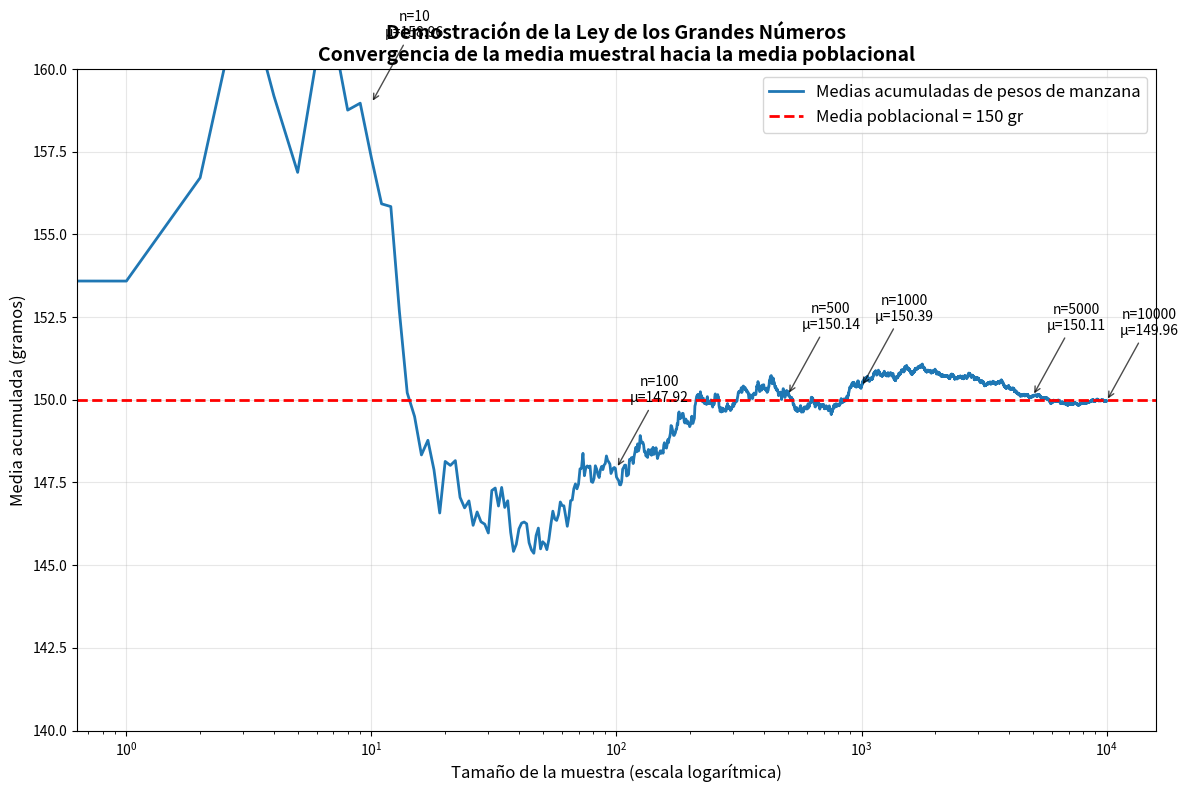

Write the Python code that produced this figure.
import numpy as np
import matplotlib.pyplot as plt

"""
DEMOSTRACIÓN DE LA LEY DE LOS GRANDES NÚMEROS (LGN)

Este ejercicio demuestra cómo la media de una muestra se aproxima a la media poblacional 
conforme aumenta el tamaño de la muestra, según establece la Ley de los Grandes Números.

OBJETIVO:
- Simular el peso de manzanas con distribución normal
- Calcular medias acumulativas para diferentes tamaños de muestra
- Visualizar la convergencia hacia la media poblacional
"""

# Parámetros de la población de manzanas
mu_poblacional = 150      # Media poblacional: 150 gramos
sigma_poblacional = 20    # Desviación estándar poblacional: 20 gramos

# Tamaños de muestra a evaluar
numero_muestra_lgn = [10, 100, 500, 1000, 5000, 10000]
medias_acumuladas = []

# Generar observaciones de pesos de manzanas con distribución normal
np.random.seed(42)  # Para reproducibilidad de resultados
observaciones_manzanas = np.random.normal(loc=mu_poblacional, scale=sigma_poblacional, size=10000)

# Calcular medias acumulativas
suma = 0
contador = 0

for i in range(len(observaciones_manzanas)):
    suma += observaciones_manzanas[i]
    contador += 1
    media_actual = suma / contador
    medias_acumuladas.append(media_actual)

# Visualización de la convergencia
plt.figure(figsize=(12, 8)) 
plt.plot(medias_acumuladas, label='Medias acumuladas de pesos de manzana', linewidth=2)
plt.axhline(mu_poblacional, color='red', linestyle="--", linewidth=2, 
            label=f'Media poblacional = {mu_poblacional} gr')

# Configuración del gráfico
plt.xlabel('Tamaño de la muestra (escala logarítmica)', fontsize=12)
plt.ylabel('Media acumulada (gramos)', fontsize=12)
plt.title('Demostración de la Ley de los Grandes Números\nConvergencia de la media muestral hacia la media poblacional', 
          fontsize=14, fontweight='bold')
plt.xscale('log')  # Escala logarítmica para ver mejor la convergencia
plt.grid(True, alpha=0.3)
plt.legend(fontsize=12)
plt.ylim([140, 160])  # Limitar el eje y para mejor visualización

# Mostrar valores específicos en ciertos tamaños de muestra
for n in numero_muestra_lgn:
    if n <= len(medias_acumuladas):
        plt.annotate(f'n={n}\nμ={medias_acumuladas[n-1]:.2f}', 
                    xy=(n, medias_acumuladas[n-1]), 
                    xytext=(n*1.5, medias_acumuladas[n-1]+2),
                    arrowprops=dict(arrowstyle='->', alpha=0.7),
                    fontsize=10, ha='center')

plt.tight_layout()
plt.show()

"""
RESULTADOS OBTENIDOS:

1. CONVERGENCIA: La gráfica muestra claramente cómo la media muestral se acerca 
   progresivamente a la media poblacional (150 gr) conforme aumenta el tamaño de la muestra.

2. VARIABILIDAD INICIAL: Con muestras pequeñas (n<100), la media muestral presenta 
   mayor variabilidad y puede alejarse significativamente de la media poblacional.

3. ESTABILIZACIÓN: A partir de muestras grandes (n>1000), la media se estabiliza 
   muy cerca del valor poblacional, con fluctuaciones mínimas.

4. VALIDACIÓN DE LA LGN: Este experimento confirma empíricamente la Ley de los 
   Grandes Números, demostrando que lim(n→∞) X̄ₙ = μ.

CONCLUSIÓN:
La simulación demuestra que necesitamos muestras suficientemente grandes para obtener 
estimaciones confiables de parámetros poblacionales. En este caso, con n≥1000 
obtenemos estimaciones estables del peso promedio de las manzanas.
"""

# Estadísticas finales
print("="*60)
print("ESTADÍSTICAS FINALES")
print("="*60)
print(f"Media poblacional real: {mu_poblacional} gramos")
print(f"Media muestral final (n=10000): {medias_acumuladas[-1]:.4f} gramos")
print(f"Error absoluto: {abs(medias_acumuladas[-1] - mu_poblacional):.4f} gramos")
print(f"Error relativo: {abs(medias_acumuladas[-1] - mu_poblacional)/mu_poblacional*100:.4f}%")
